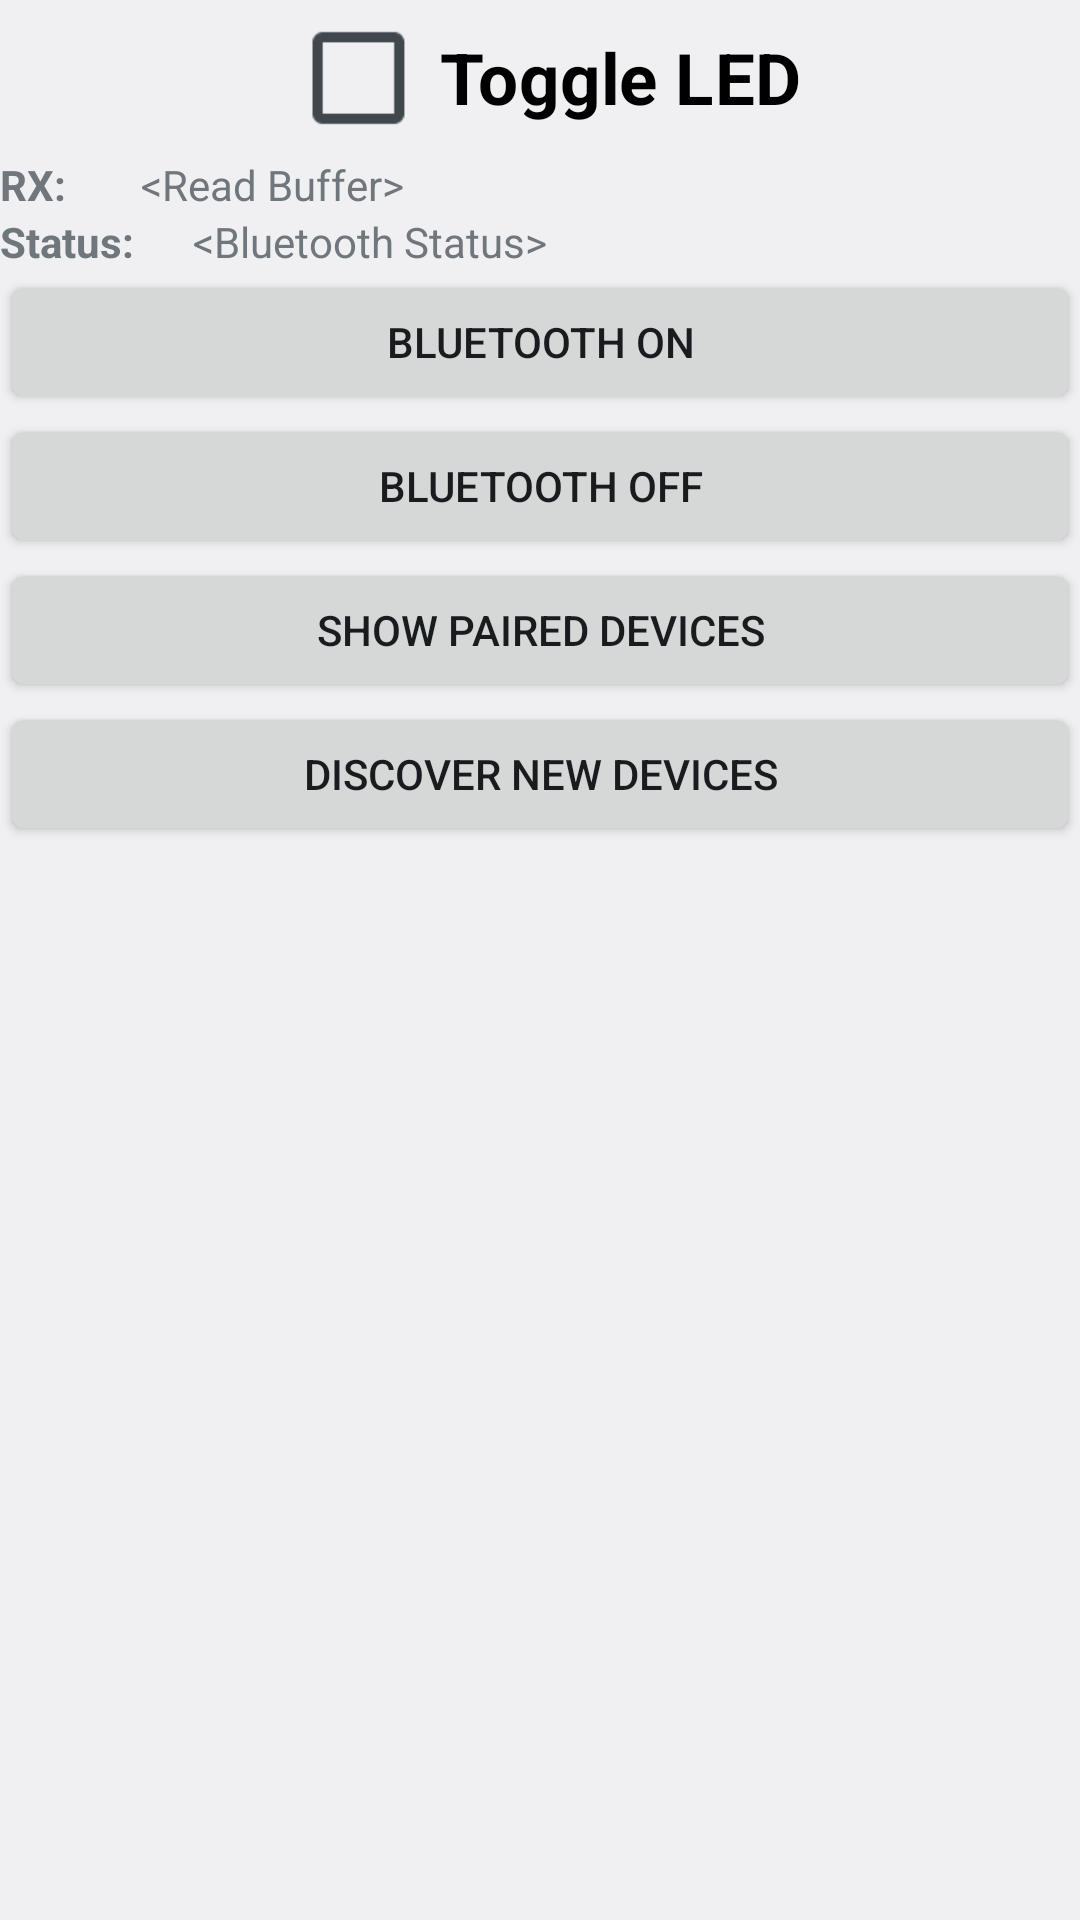

Produce the Android XML layout that renders to this screen, including the resource entries it uses.
<!-- AndroidManifest.xml: application theme android:Theme.DeviceDefault.Light.NoActionBar -->
<!-- res/layout/activity_tela_bluetooth_example.xml -->
<?xml version="1.0" encoding="utf-8"?>
<RelativeLayout xmlns:android="http://schemas.android.com/apk/res/android"
    xmlns:tools="http://schemas.android.com/tools"
    android:layout_width="match_parent"
    android:layout_height="match_parent"

    >


    <LinearLayout
        android:orientation="vertical"
        android:layout_width="match_parent"
        android:layout_height="match_parent">

        <CheckBox
            android:layout_width="wrap_content"
            android:layout_height="wrap_content"
            android:text="Toggle LED"
            android:id="@+id/checkboxLED1"
            android:layout_marginTop="10dp"
            android:checked="false"
            android:layout_alignLeft="@+id/bluetoothStatus"
            android:layout_alignStart="@+id/bluetoothStatus"
            android:scaleX="1.7"
            android:scaleY="1.7"
            android:textStyle="bold"
            android:layout_gravity="center_horizontal" />

        <LinearLayout
            android:orientation="horizontal"
            android:layout_width="match_parent"
            android:layout_marginTop="10dp"
            android:layout_height="wrap_content">
            <TextView
                android:layout_width="wrap_content"
                android:layout_height="wrap_content"
                android:layout_weight="0.1"
                android:text="RX:"
                android:ellipsize="end"
                android:maxLines="1"
                android:textStyle="bold" />
            <TextView
                android:layout_width="wrap_content"
                android:layout_height="wrap_content"
                android:layout_weight="0.9"
                android:ellipsize="end"
                android:maxLines="1"
                android:text="&lt;Read Buffer>"
                android:id="@+id/readBuffer"
                android:layout_centerHorizontal="true" />
        </LinearLayout>

        <LinearLayout
            android:orientation="horizontal"
            android:layout_width="match_parent"
            android:layout_height="wrap_content">
            <TextView
                android:layout_width="wrap_content"
                android:layout_height="wrap_content"
                android:layout_weight="0.1"
                android:text="Status:"
                android:ellipsize="end"
                android:maxLines="1"
                android:textStyle="bold" />
            <TextView
                android:layout_width="wrap_content"
                android:layout_height="wrap_content"
                android:layout_weight="0.9"

                android:text="&lt;Bluetooth Status>"
                android:id="@+id/bluetoothStatus"
                android:ellipsize="end"
                android:maxLines="1"
                android:layout_centerHorizontal="true"
                android:layout_alignTop="@+id/checkboxLED1" />
        </LinearLayout>

        <Button
            android:layout_width="match_parent"
            android:layout_height="wrap_content"
            android:text="Bluetooth ON"
            android:id="@+id/scan"
            android:layout_centerVertical="true"
            android:layout_toStartOf="@+id/off" />

        <Button
            android:layout_width="match_parent"
            android:layout_height="wrap_content"
            android:text="Bluetooth OFF"
            android:id="@+id/off"
            android:layout_alignBottom="@+id/scan"
            android:layout_toEndOf="@+id/PairedBtn"
            android:layout_toRightOf="@+id/PairedBtn" />

        <Button
            android:layout_width="match_parent"
            android:layout_height="wrap_content"
            android:text="Show paired Devices"
            android:id="@+id/PairedBtn"
            android:layout_below="@+id/scan"
            android:layout_toStartOf="@+id/discover" />

        <Button
            android:layout_width="match_parent"
            android:layout_height="wrap_content"
            android:text="Discover New Devices"
            android:id="@+id/discover"
            android:layout_below="@+id/off"
            android:layout_toRightOf="@+id/checkboxLED1"
            android:layout_toEndOf="@+id/checkboxLED1" />

        <ListView
            android:layout_width="wrap_content"
            android:layout_height="wrap_content"
            android:id="@+id/devicesListView"
            android:choiceMode="singleChoice"
            android:layout_below="@+id/PairedBtn"
            android:layout_alignRight="@+id/off"
            android:layout_alignEnd="@+id/off" />

    </LinearLayout>

</RelativeLayout>
<!-- resources referenced by this layout -->
<resources>

</resources>
